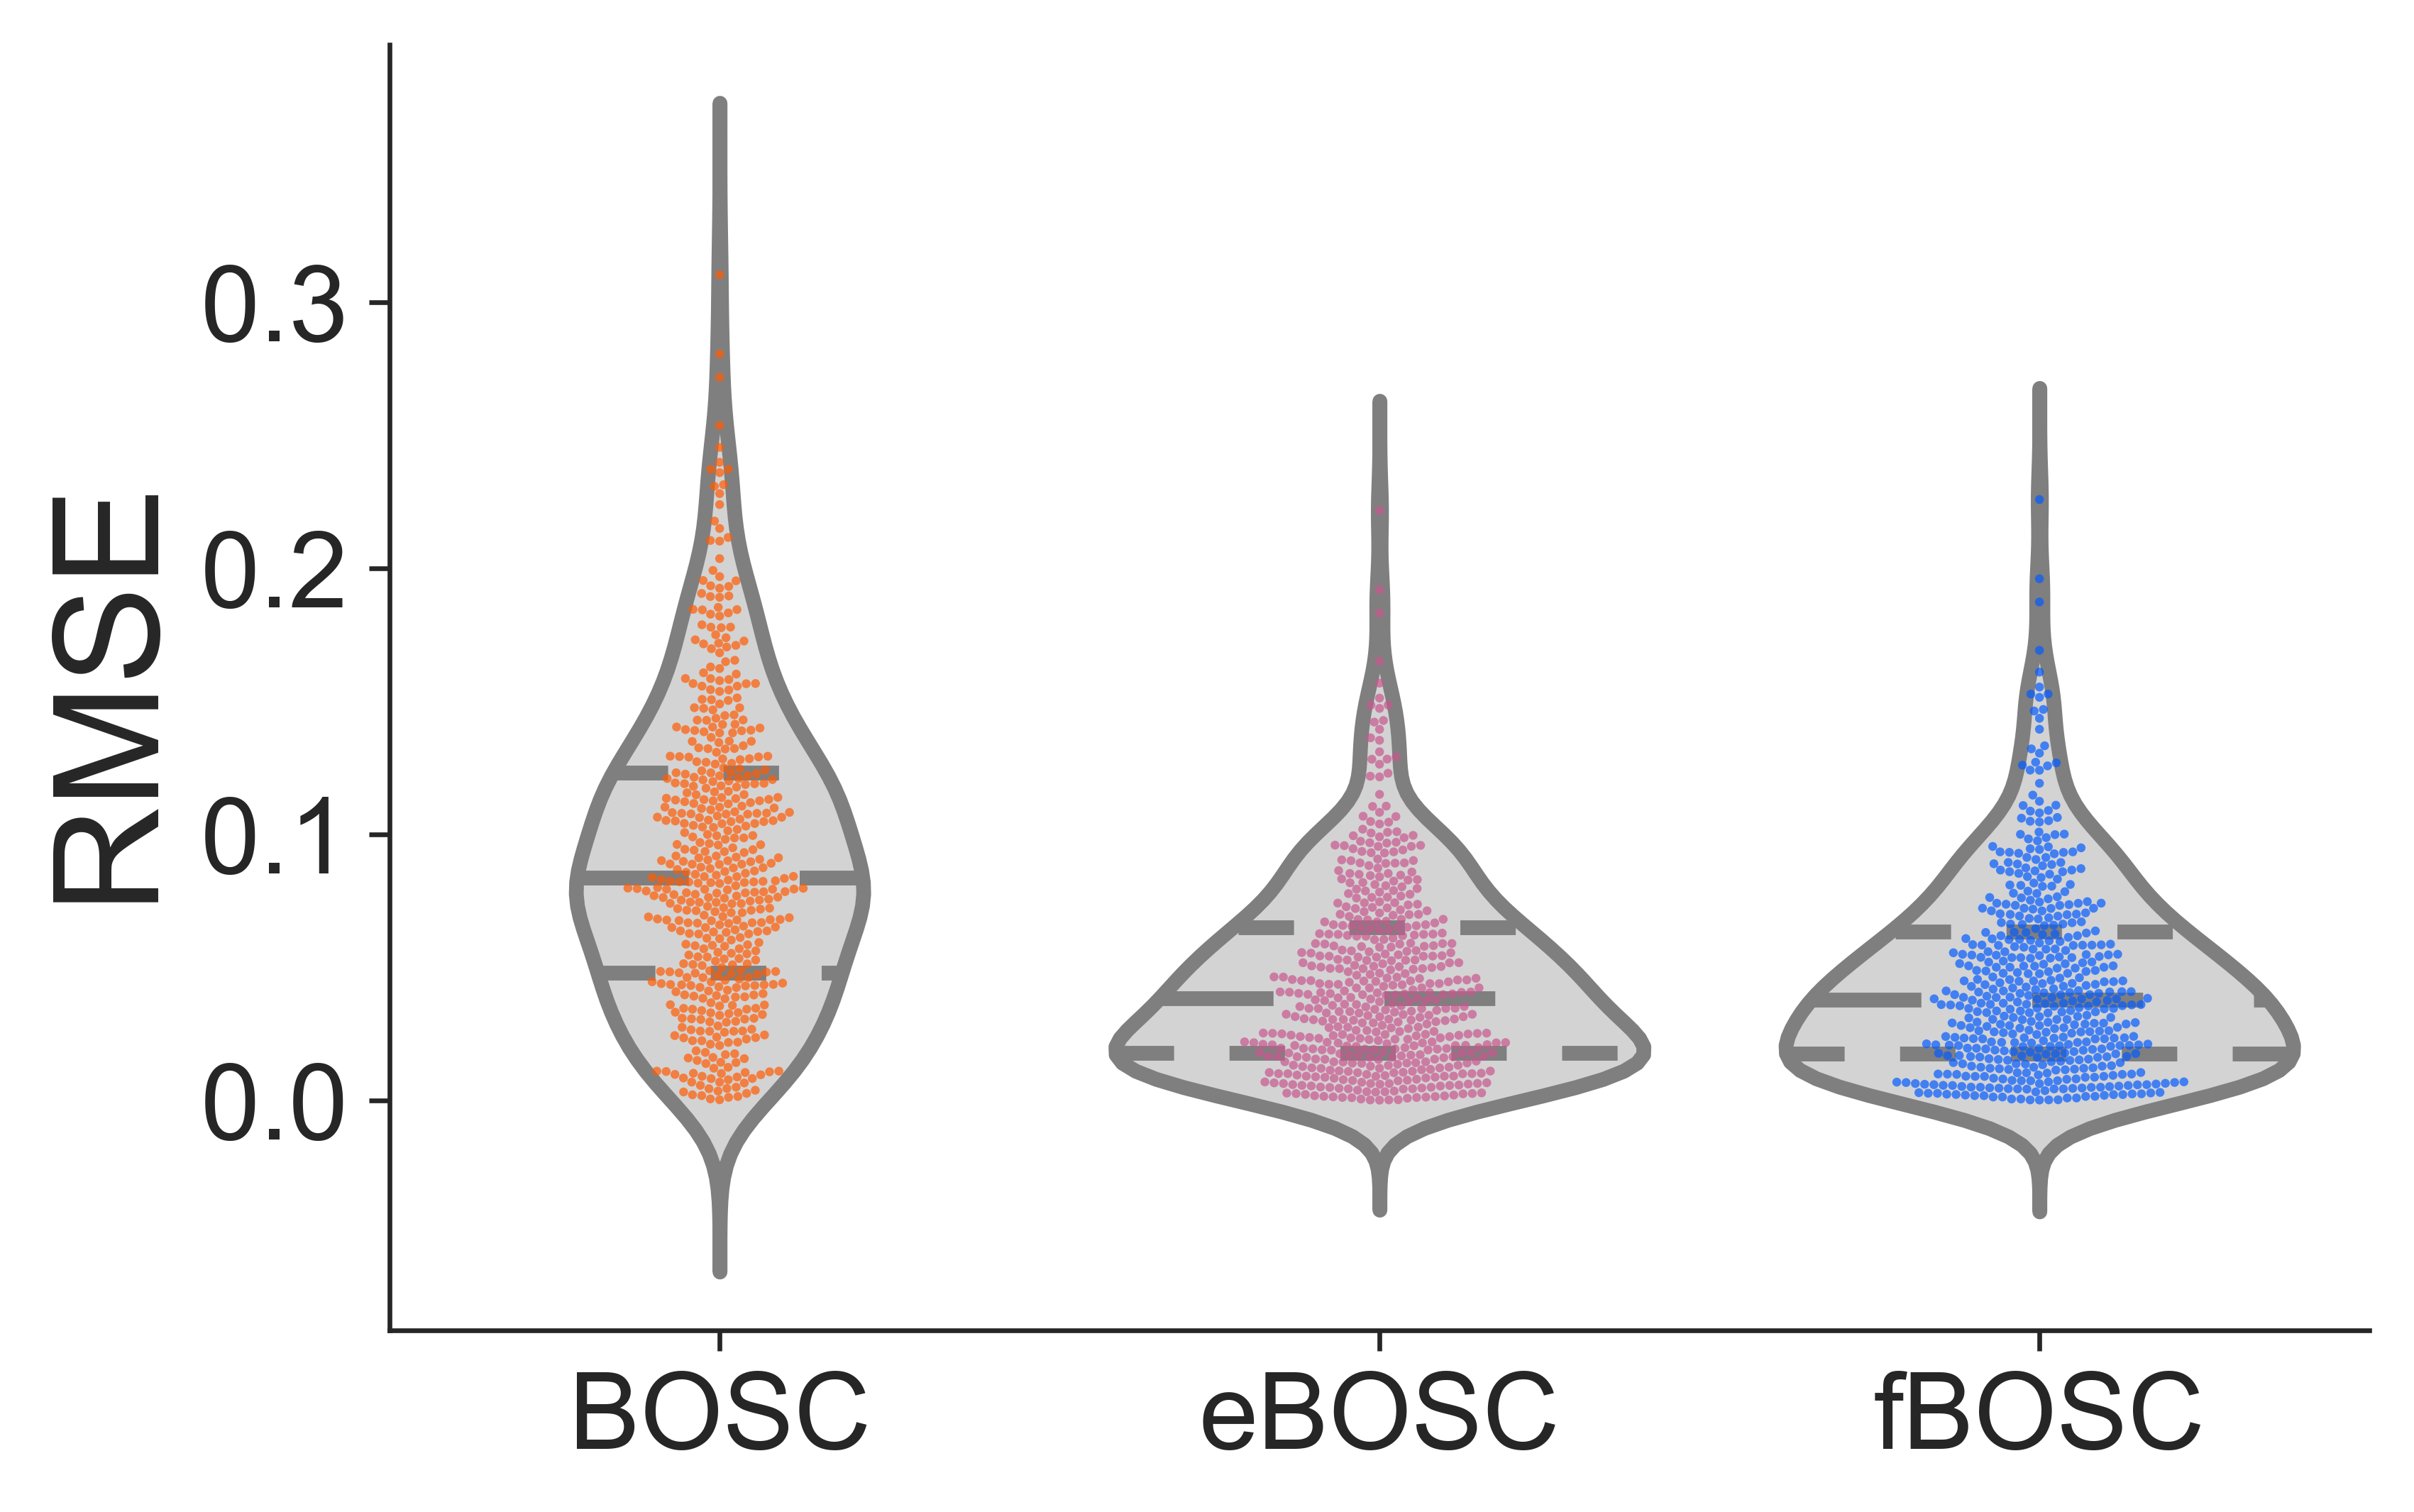

Values plotted in this chart, from the file beside it:
RMSE, condition
0.04256, BOSC
0.09908, BOSC
0.006629, BOSC
0.02249, BOSC
0.139, BOSC
0.08685, BOSC
0.0125, BOSC
0.1543, BOSC
0.071, BOSC
0.09626, BOSC
0.01019, BOSC
0.073, BOSC
0.07967, BOSC
0.1032, BOSC
0.1007, BOSC
0.07806, BOSC
0.08471, BOSC
0.09013, BOSC
0.09444, BOSC
0.1294, BOSC
0.03467, BOSC
0.0347, BOSC
0.1291, BOSC
0.2116, BOSC
0.1854, BOSC
0.05239, BOSC
0.04852, BOSC
0.1028, BOSC
0.09698, BOSC
0.06522, BOSC
0.0943, BOSC
0.224, BOSC
0.163, BOSC
0.1346, BOSC
0.116, BOSC
0.1326, BOSC
0.001861, BOSC
0.236, BOSC
0.00455, BOSC
0.0514, BOSC
0.02959, BOSC
0.1993, BOSC
0.1271, BOSC
0.1229, BOSC
0.07449, BOSC
0.08195, BOSC
0.0557, BOSC
0.01026, BOSC
0.02683, BOSC
0.07943, BOSC
0.08416, BOSC
0.1683, BOSC
0.1321, BOSC
0.1727, BOSC
0.009831, BOSC
0.02442, BOSC
0.08387, BOSC
0.07853, BOSC
0.1268, BOSC
0.1508, BOSC
... 1,440 more rows
